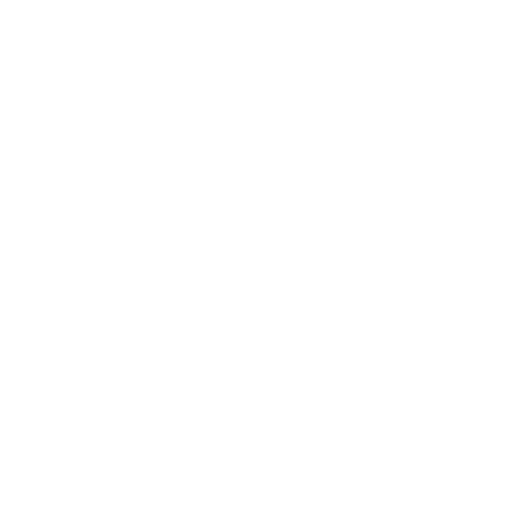
t = 0.00 s
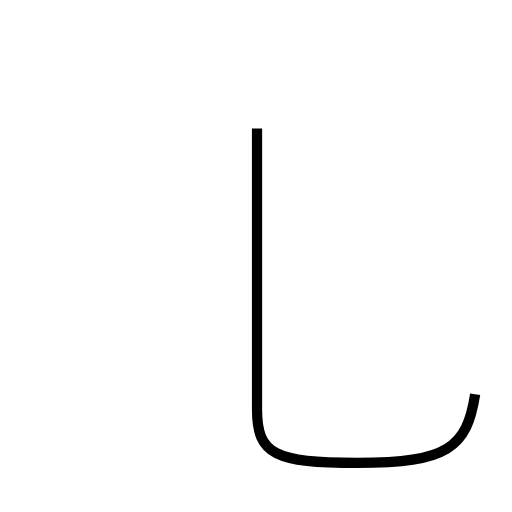
t = 1.67 s
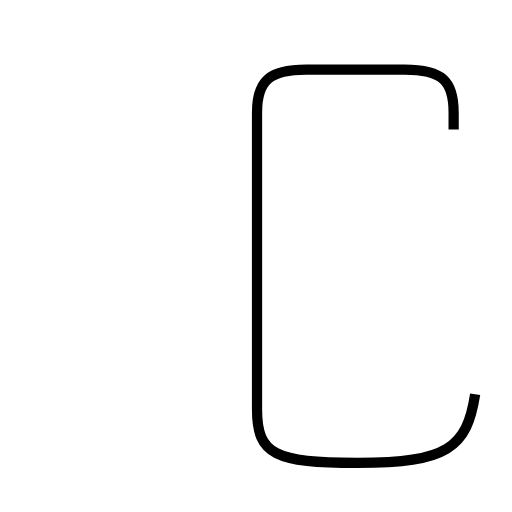
t = 2.50 s
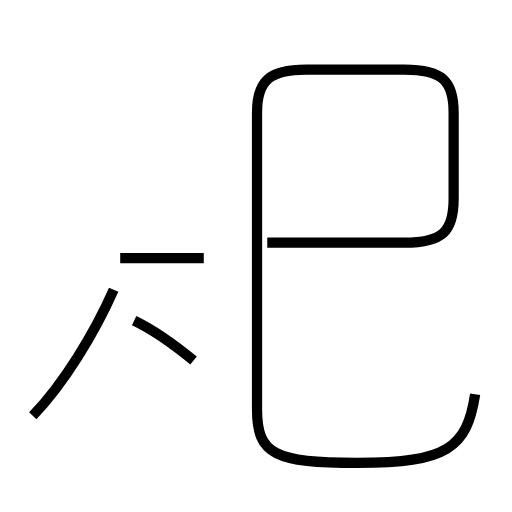
t = 4.23 s
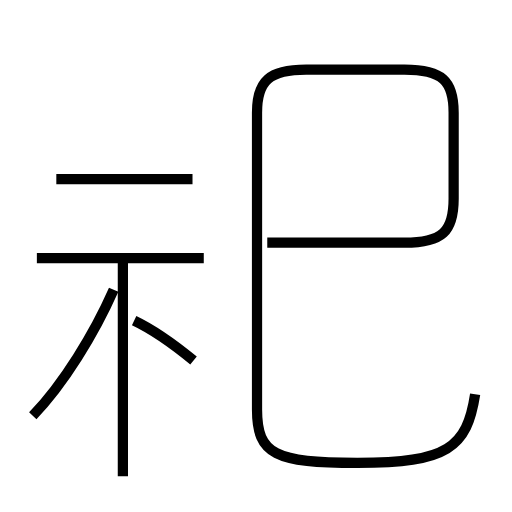
t = 5.52 s
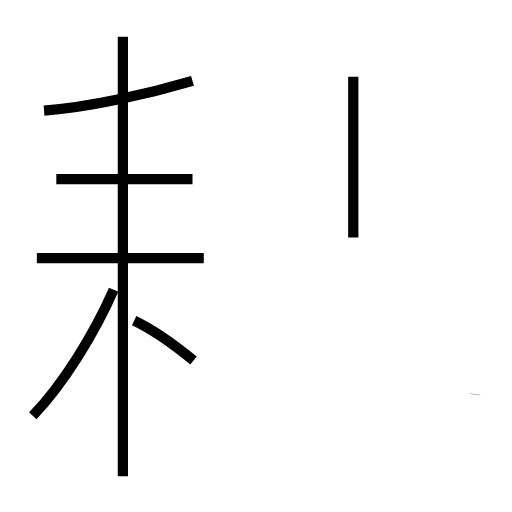
t = 7.07 s

The animated SVG that drew these frames (rendered in a browser with its animation timeline set to each time). Animation: 8 SMIL elements (animate=8); one cycle of 7.07 s.

<?xml version='1.0' encoding='utf-8'?>
<svg viewBox="0.0 -6.0 50.0 50.0" version="1.1" xmlns="http://www.w3.org/2000/svg"><rect x="-1000" y="-1000" width="2000" height="2000" stroke="white" fill="white" /><g style="fill:none;stroke:#000000;stroke-width:1"><path d="M 46.4 -5.5 C 45.6 -0.3 43.7 1.2 34.9 1.2 C 26.9 1.2 25.1 0.4 25.1 -4.0 L 25.1 -33.0 C 25.1 -36.1 26.3 -37.2 29.9 -37.2 L 39.5 -37.2 C 43.2 -37.2 44.3 -36.1 44.3 -33.0 L 44.3 -24.6 C 44.3 -21.4 43.2 -20.3 39.5 -20.3 L 26.1 -20.3 " transform="translate(0.0 38.0)" stroke-dasharray="111.080577326563" stroke-dashoffset="111.080577326563"><animate attributeName="stroke-dashoffset" from="111.080577326563" to="0" dur="3.33241731979689s" begin="0s; anim_end.end" fill="freeze" id="anim0" /></path><path d="M 3.2 -3.4 C 6.2 -6.5 9.2 -11.4 11.1 -15.7 " transform="translate(0.0 38.0)" stroke-dasharray="14.684697985607468" stroke-dashoffset="14.684697985607468"><animate attributeName="stroke-dashoffset" from="14.684697985607468" to="0" dur="0.440540939568224s" begin="anim0.end" fill="freeze" id="anim1" /></path><path d="M 18.9 -8.8 C 17.2 -10.2 15.2 -11.7 13.1 -12.7 " transform="translate(0.0 38.0)" stroke-dasharray="7.006483380731646" stroke-dashoffset="7.006483380731646"><animate attributeName="stroke-dashoffset" from="7.006483380731646" to="0" dur="0.21019450142194937s" begin="anim1.end" fill="freeze" id="anim2" /></path><path d="M 19.9 -18.8 L 3.6 -18.8 " transform="translate(0.0 38.0)" stroke-dasharray="16.299999999999997" stroke-dashoffset="16.299999999999997"><animate attributeName="stroke-dashoffset" from="16.299999999999997" to="0" dur="0.4889999999999999s" begin="anim2.end" fill="freeze" id="anim3" /></path><path d="M 18.8 -26.5 L 5.5 -26.5 " transform="translate(0.0 38.0)" stroke-dasharray="13.3" stroke-dashoffset="13.3"><animate attributeName="stroke-dashoffset" from="13.3" to="0" dur="0.399s" begin="anim3.end" fill="freeze" id="anim4" /></path><path d="M 12.0 2.5 L 12.0 -40.4 " transform="translate(0.0 38.0)" stroke-dasharray="42.9" stroke-dashoffset="42.9"><animate attributeName="stroke-dashoffset" from="42.9" to="0" dur="1.287s" begin="anim4.end" fill="freeze" id="anim5" /></path><path d="M 4.3 -33.2 C 8.6 -33.5 14.4 -34.8 18.8 -36.1 " transform="translate(0.0 38.0)" stroke-dasharray="14.811984342429238" stroke-dashoffset="14.811984342429238"><animate attributeName="stroke-dashoffset" from="14.811984342429238" to="0" dur="0.4443595302728771s" begin="anim5.end" fill="freeze" id="anim6" /></path><path d="M 34.5 -20.8 L 34.5 -36.5" transform="translate(0.0 38.0)" stroke-dasharray="15.7" stroke-dashoffset="15.7"><animate attributeName="stroke-dashoffset" from="15.7" to="0" dur="0.471s" begin="anim6.end" fill="freeze" id="anim_end" /></path></g></svg>
